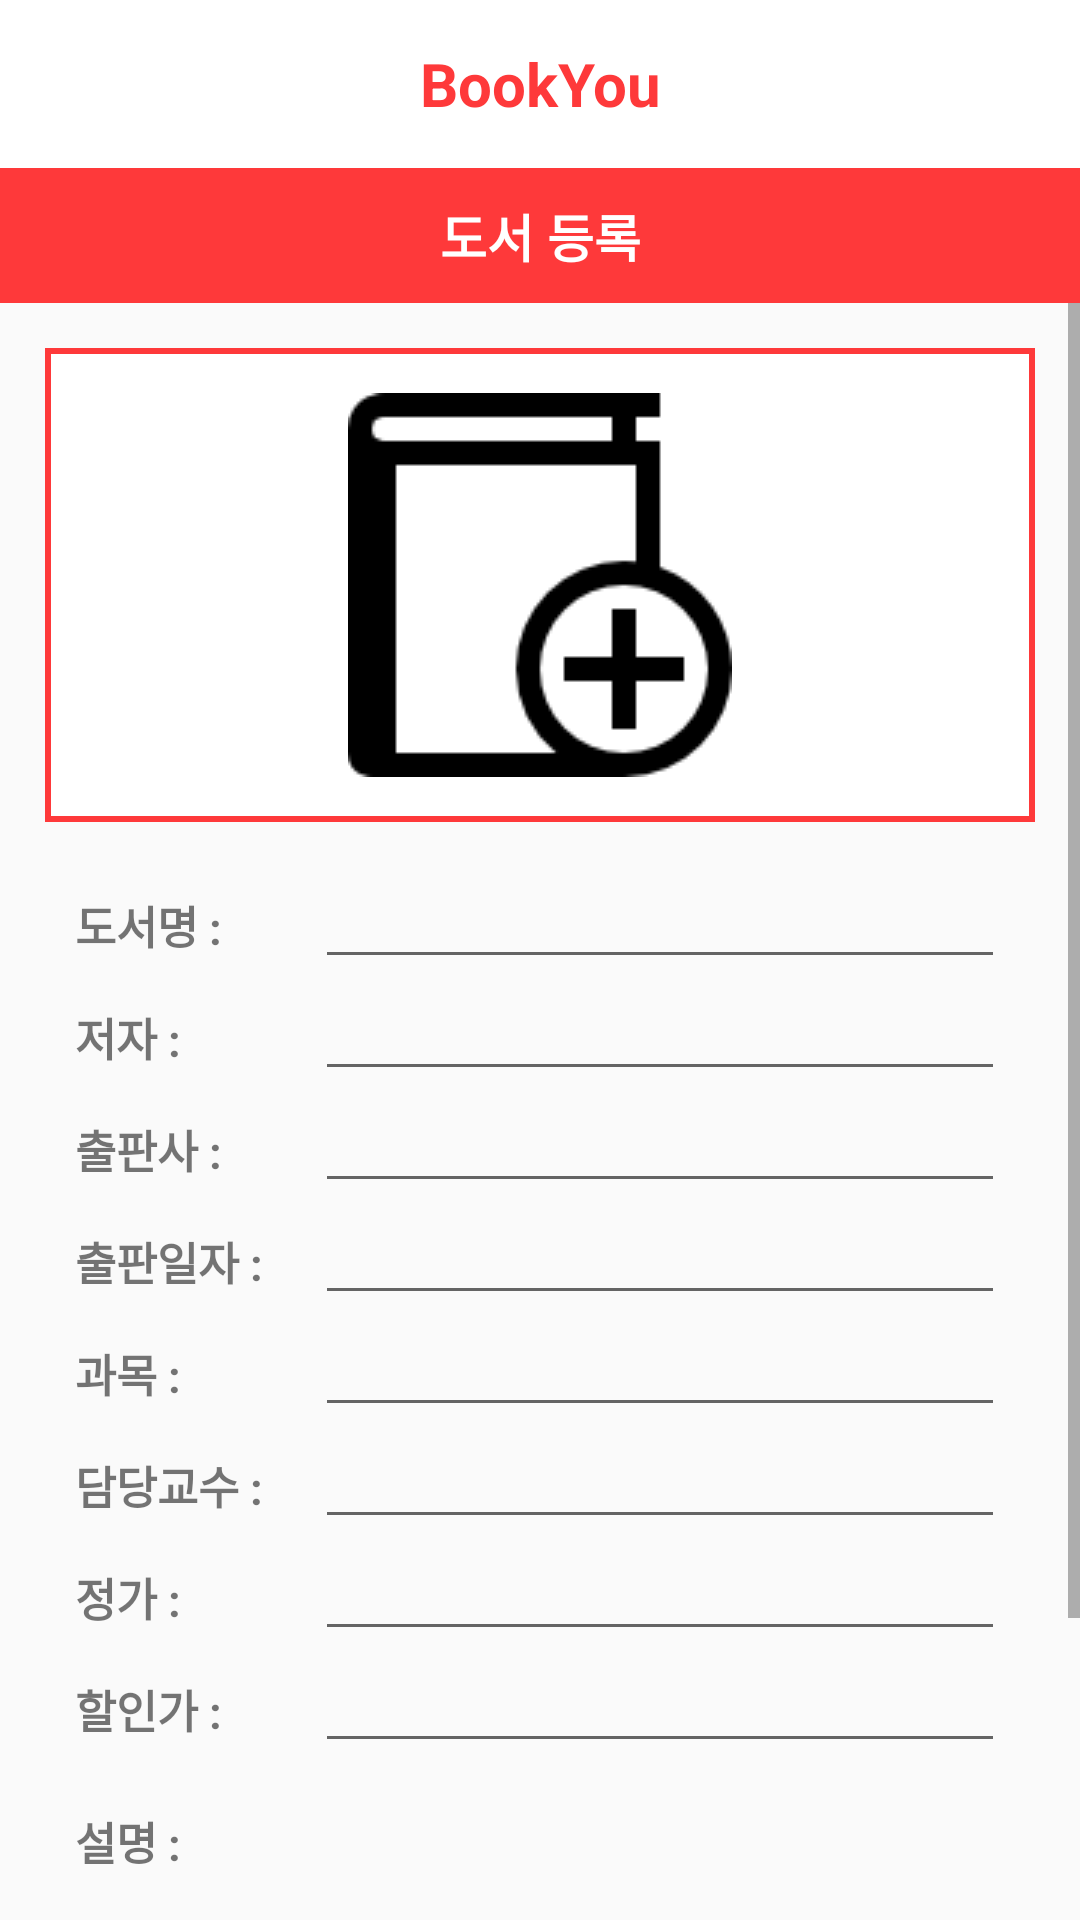

Android layout source for this screen:
<!-- AndroidManifest.xml: application theme AppTheme -->
<!-- res/layout/activity_book_update.xml -->
<?xml version="1.0" encoding="utf-8"?>
<LinearLayout
    xmlns:android="http://schemas.android.com/apk/res/android"
    android:layout_width="match_parent"
    android:layout_height="match_parent"
    android:orientation="vertical">

    <include
        android:id="@+id/toolBar"
        layout="@layout/action_bar"
        android:layout_width="fill_parent"
        android:layout_height="wrap_content" />

    <TextView
        android:layout_width="match_parent"
        android:layout_height="wrap_content"
        android:background="#FE393A"
        android:gravity="center"
        android:padding="10dp"
        android:text="도서 등록"
        android:textColor="#FFF"
        android:textSize="17dp"
        android:textStyle="bold"
        android:typeface="sans" />

    <ScrollView
        android:layout_width="match_parent"
        android:layout_height="match_parent"
        android:fillViewport="true">

        <LinearLayout
            android:layout_width="match_parent"
            android:layout_height="wrap_content"
            android:orientation="vertical">

            <LinearLayout
                android:layout_width="match_parent"
                android:layout_height="wrap_content"
                android:layout_margin="15dp"
                android:background="@drawable/border"
                android:orientation="vertical">

                <ImageButton
                    android:id="@+id/btnImage"
                    android:layout_width="match_parent"
                    android:layout_height="wrap_content"
                    android:layout_margin="15dp"
                    android:background="@android:color/transparent"
                    android:src="@drawable/bookplus" />

            </LinearLayout>

            <TableLayout
                android:layout_width="match_parent"
                android:layout_height="wrap_content"
                android:layout_marginLeft="25dp"
                android:layout_marginRight="25dp">

                <TableRow>

                    <TextView
                        android:layout_width="wrap_content"
                        android:layout_height="wrap_content"
                        android:layout_weight="1"
                        android:text="도서명 : "
                        android:textSize="15dp"
                        android:textStyle="bold"
                        android:typeface="sans" />

                    <EditText
                        android:id="@+id/name"
                        android:layout_width="wrap_content"
                        android:layout_height="wrap_content"
                        android:layout_weight="15"
                        android:textSize="15dp" />
                </TableRow>

                <TableRow>

                    <TextView
                        android:layout_width="wrap_content"
                        android:layout_height="wrap_content"
                        android:layout_weight="1"
                        android:text="저자 : "
                        android:textSize="15dp"
                        android:textStyle="bold"
                        android:typeface="sans" />

                    <EditText
                        android:id="@+id/author"
                        android:layout_width="wrap_content"
                        android:layout_height="wrap_content"
                        android:layout_weight="15"
                        android:textSize="15dp" />
                </TableRow>

                <TableRow>

                    <TextView
                        android:layout_width="wrap_content"
                        android:layout_height="wrap_content"
                        android:layout_weight="1"
                        android:text="출판사 :"
                        android:textSize="15dp"
                        android:textStyle="bold"
                        android:typeface="sans" />

                    <EditText
                        android:id="@+id/publisher"
                        android:layout_width="wrap_content"
                        android:layout_height="wrap_content"
                        android:layout_weight="15"
                        android:textSize="15dp" />
                </TableRow>

                <TableRow>

                    <TextView
                        android:layout_width="wrap_content"
                        android:layout_height="wrap_content"
                        android:layout_weight="1"
                        android:text="출판일자 :"
                        android:textSize="15dp"
                        android:textStyle="bold"
                        android:typeface="sans" />

                    <EditText
                        android:id="@+id/published_date"
                        android:layout_width="wrap_content"
                        android:layout_height="wrap_content"
                        android:layout_weight="15"
                        android:textSize="15dp" />
                </TableRow>

                <TableRow>

                    <TextView
                        android:layout_width="wrap_content"
                        android:layout_height="wrap_content"
                        android:layout_weight="1"
                        android:text="과목 : "
                        android:textSize="15dp"
                        android:textStyle="bold"
                        android:typeface="sans" />

                    <EditText
                        android:id="@+id/subject"
                        android:layout_width="wrap_content"
                        android:layout_height="wrap_content"
                        android:layout_weight="15"
                        android:textSize="15dp" />

                </TableRow>

                <TableRow>

                    <TextView
                        android:layout_width="wrap_content"
                        android:layout_height="wrap_content"
                        android:layout_weight="1"
                        android:text="담당교수 : "
                        android:textSize="15dp"
                        android:textStyle="bold"
                        android:typeface="sans" />

                    <EditText
                        android:id="@+id/professor"
                        android:layout_width="wrap_content"
                        android:layout_height="wrap_content"
                        android:layout_weight="15"
                        android:textSize="15dp" />
                </TableRow>

                <TableRow>

                    <TextView
                        android:layout_width="wrap_content"
                        android:layout_height="wrap_content"
                        android:layout_weight="1"
                        android:text="정가 : "
                        android:textSize="15dp"
                        android:textStyle="bold"
                        android:typeface="sans" />

                    <EditText
                        android:id="@+id/price"
                        android:layout_width="wrap_content"
                        android:layout_height="wrap_content"
                        android:layout_weight="15"
                        android:inputType="number"
                        android:textSize="15dp" />
                </TableRow>

                <TableRow>

                    <TextView
                        android:layout_width="wrap_content"
                        android:layout_height="wrap_content"
                        android:layout_weight="1"
                        android:text="할인가 : "
                        android:textSize="15dp"
                        android:textStyle="bold"
                        android:typeface="sans" />

                    <EditText
                        android:id="@+id/sale_price"
                        android:layout_width="wrap_content"
                        android:layout_height="wrap_content"
                        android:layout_weight="15"
                        android:inputType="number"
                        android:textSize="15dp" />
                </TableRow>

                <TableRow>

                    <LinearLayout
                        android:layout_marginTop="15dp"
                        android:layout_width="match_parent"
                        android:layout_height="wrap_content"
                        android:layout_weight="1"
                        android:orientation="vertical">

                        <TextView
                            android:layout_width="wrap_content"
                            android:layout_height="wrap_content"
                            android:text="설명 : "
                            android:textSize="15dp"
                            android:textStyle="bold"
                            android:typeface="sans" />

                        <EditText
                            android:id="@+id/description"
                            android:layout_width="match_parent"
                            android:layout_height="wrap_content"
                            android:inputType="textMultiLine"
                            android:lines="5"
                            android:minLines="1"
                            android:maxLines="5"
                            android:scrollHorizontally="true"
                            android:scrollbars="vertical"
                            />
                    </LinearLayout>
                </TableRow>
            </TableLayout>

            <Button
                android:id="@+id/btnUpdate"
                android:layout_width="match_parent"
                android:layout_height="wrap_content"
                android:layout_margin="25dp"
                android:background="#FE393A"
                android:text="수정"
                android:textColor="#FFF"
                android:textSize="17dp"
                android:textStyle="bold"
                android:typeface="sans" />
        </LinearLayout>
    </ScrollView>
</LinearLayout>
<!-- res/layout/action_bar.xml (included above) -->
<?xml version="1.0" encoding="utf-8"?>
<android.support.v7.widget.Toolbar
    xmlns:android="http://schemas.android.com/apk/res/android"
    xmlns:app="http://schemas.android.com/apk/res-auto"
    android:layout_width="match_parent"
    android:layout_height="wrap_content"
    xmlns:tools="http://schemas.android.com/tools"
    android:background="#FFFFFF"
    android:minHeight="?attr/actionBarSize"
    app:popupTheme="@style/ThemeOverlay.AppCompat.Light"
    app:theme="@style/ThemeOverlay.AppCompat.Dark.ActionBar"
    android:id="@+id/toolbar_title"
    app:contentInsetStart="0dp"
    >
        <LinearLayout
            android:layout_width="match_parent"
            android:layout_height="wrap_content"
            android:orientation="vertical">
                <TextView
                    android:layout_width="match_parent"
                    android:layout_height="wrap_content"
                    android:gravity="center"
                    android:text="@string/app_name"
                    android:textColor="@color/colorApp"
                    android:textSize="20dp"
                    android:textStyle="bold"
                    android:layout_margin="12dp"/>
        </LinearLayout>
</android.support.v7.widget.Toolbar>
<!-- resources referenced by this layout -->
<resources>
  <color name="colorApp">#FE393A</color>
  <!-- drawable bookplus: png bitmap (drawable, 1805 bytes) -->
  <!-- drawable border (drawable) -->
  <?xml version="1.0" encoding="utf-8"?>
  <shape xmlns:android="http://schemas.android.com/apk/res/android">
      <solid android:color="#ffff"/>
      <stroke android:width="2dp"
          android:color="#FE393A"
          />
  </shape>
  <string name="app_name">BookYou</string>
  <style name="AppTheme" parent="Theme.AppCompat.Light.NoActionBar">
          
          <item name="colorPrimary">@color/colorPrimary</item>
          
          <item name="colorPrimaryDark">@color/colorPrimaryDark</item>
          
          <item name="colorAccent">@color/colorAccent</item>
      </style>
  <color name="colorPrimary">#008577</color>
  <color name="colorPrimaryDark">#00574B</color>
  <color name="colorAccent">#d81b60</color>
</resources>
